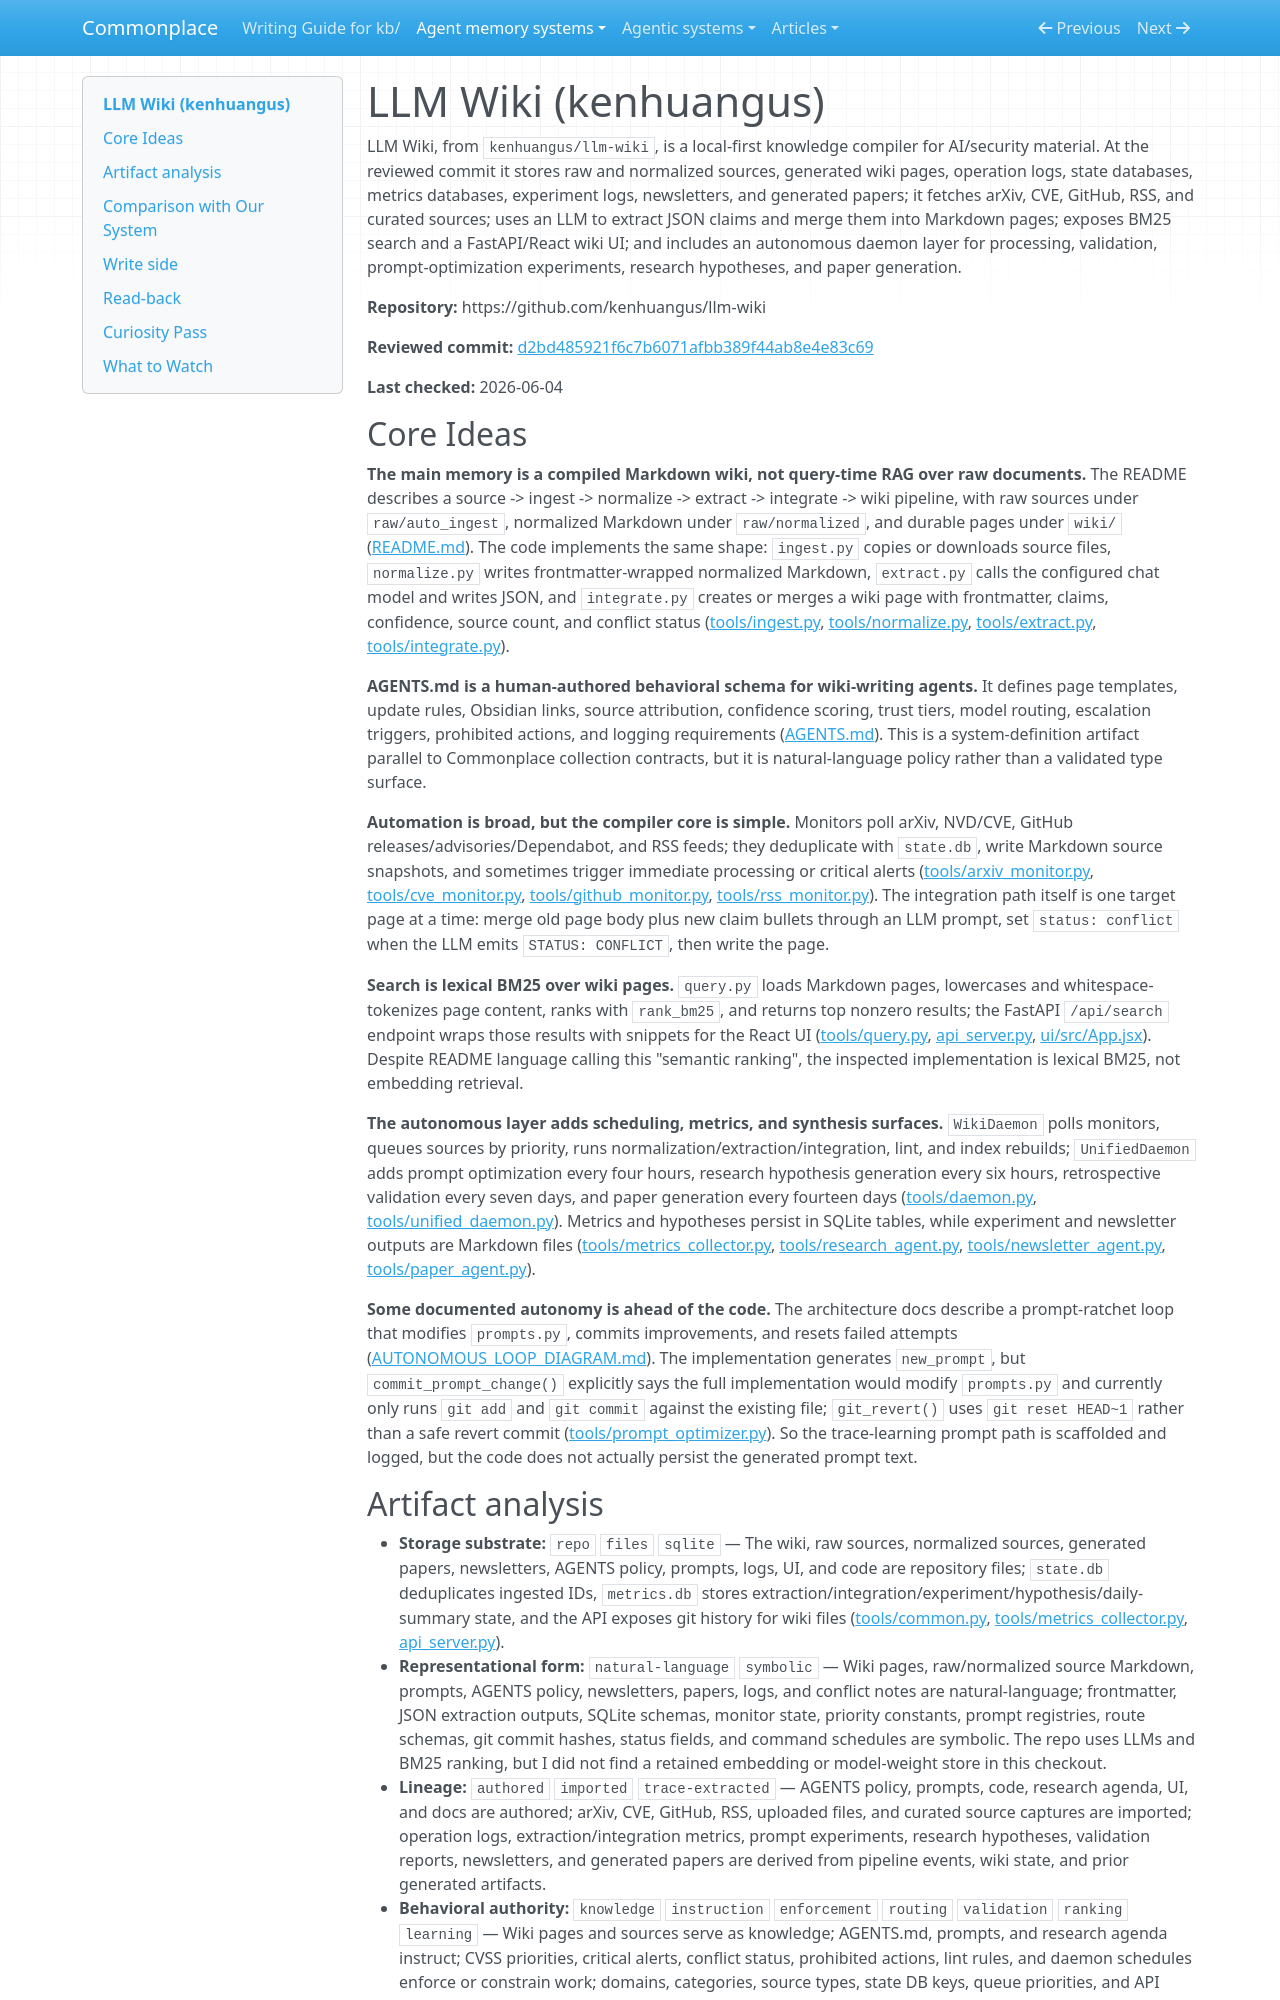

repository: zby/commonplace · page: agent-memory-systems/reviews/kenhuangus--llm-wiki/index.html · generator: mkdocs

---
description: "LLM Wiki review: local-first Obsidian/wiki compiler with source monitors, LLM extraction and integration, BM25 search, autonomous maintenance loops, and weak trace-learning prompt-optimization scaffolding"
type: agent-memory-systems/types/agent-memory-system-review.md
source-tier: code-grounded
tags: [trace-learning]
last-checked: "2026-06-04"
---

# LLM Wiki (kenhuangus)

LLM Wiki, from `kenhuangus/llm-wiki`, is a local-first knowledge compiler for AI/security material. At the reviewed commit it stores raw and normalized sources, generated wiki pages, operation logs, state databases, metrics databases, experiment logs, newsletters, and generated papers; it fetches arXiv, CVE, GitHub, RSS, and curated sources; uses an LLM to extract JSON claims and merge them into Markdown pages; exposes BM25 search and a FastAPI/React wiki UI; and includes an autonomous daemon layer for processing, validation, prompt-optimization experiments, research hypotheses, and paper generation.

**Repository:** https://github.com/kenhuangus/llm-wiki

**Reviewed commit:** [d2bd485921f6c7b6071afbb389f44ab8e4e83c69](https://github.com/kenhuangus/llm-wiki/commit/d2bd485921f6c7b6071afbb389f44ab8e4e83c69)

**Last checked:** 2026-06-04

## Core Ideas

**The main memory is a compiled Markdown wiki, not query-time RAG over raw documents.** The README describes a source -> ingest -> normalize -> extract -> integrate -> wiki pipeline, with raw sources under `raw/auto_ingest`, normalized Markdown under `raw/normalized`, and durable pages under `wiki/` ([README.md](https://github.com/kenhuangus/llm-wiki/blob/d2bd485921f6c7b6071afbb389f44ab8e4e83c69/README.md)). The code implements the same shape: `ingest.py` copies or downloads source files, `normalize.py` writes frontmatter-wrapped normalized Markdown, `extract.py` calls the configured chat model and writes JSON, and `integrate.py` creates or merges a wiki page with frontmatter, claims, confidence, source count, and conflict status ([tools/ingest.py](https://github.com/kenhuangus/llm-wiki/blob/d2bd485921f6c7b6071afbb389f44ab8e4e83c69/tools/ingest.py), [tools/normalize.py](https://github.com/kenhuangus/llm-wiki/blob/d2bd485921f6c7b6071afbb389f44ab8e4e83c69/tools/normalize.py), [tools/extract.py](https://github.com/kenhuangus/llm-wiki/blob/d2bd485921f6c7b6071afbb389f44ab8e4e83c69/tools/extract.py), [tools/integrate.py](https://github.com/kenhuangus/llm-wiki/blob/d2bd485921f6c7b6071afbb389f44ab8e4e83c69/tools/integrate.py)).

**AGENTS.md is a human-authored behavioral schema for wiki-writing agents.** It defines page templates, update rules, Obsidian links, source attribution, confidence scoring, trust tiers, model routing, escalation triggers, prohibited actions, and logging requirements ([AGENTS.md](https://github.com/kenhuangus/llm-wiki/blob/d2bd485921f6c7b6071afbb389f44ab8e4e83c69/AGENTS.md)). This is a system-definition artifact parallel to Commonplace collection contracts, but it is natural-language policy rather than a validated type surface.

**Automation is broad, but the compiler core is simple.** Monitors poll arXiv, NVD/CVE, GitHub releases/advisories/Dependabot, and RSS feeds; they deduplicate with `state.db`, write Markdown source snapshots, and sometimes trigger immediate processing or critical alerts ([tools/arxiv_monitor.py](https://github.com/kenhuangus/llm-wiki/blob/d2bd485921f6c7b6071afbb389f44ab8e4e83c69/tools/arxiv_monitor.py), [tools/cve_monitor.py](https://github.com/kenhuangus/llm-wiki/blob/d2bd485921f6c7b6071afbb389f44ab8e4e83c69/tools/cve_monitor.py), [tools/github_monitor.py](https://github.com/kenhuangus/llm-wiki/blob/d2bd485921f6c7b6071afbb389f44ab8e4e83c69/tools/github_monitor.py), [tools/rss_monitor.py](https://github.com/kenhuangus/llm-wiki/blob/d2bd485921f6c7b6071afbb389f44ab8e4e83c69/tools/rss_monitor.py)). The integration path itself is one target page at a time: merge old page body plus new claim bullets through an LLM prompt, set `status: conflict` when the LLM emits `STATUS: CONFLICT`, then write the page.

**Search is lexical BM25 over wiki pages.** `query.py` loads Markdown pages, lowercases and whitespace-tokenizes page content, ranks with `rank_bm25`, and returns top nonzero results; the FastAPI `/api/search` endpoint wraps those results with snippets for the React UI ([tools/query.py](https://github.com/kenhuangus/llm-wiki/blob/d2bd485921f6c7b6071afbb389f44ab8e4e83c69/tools/query.py), [api_server.py](https://github.com/kenhuangus/llm-wiki/blob/d2bd485921f6c7b6071afbb389f44ab8e4e83c69/api_server.py), [ui/src/App.jsx](https://github.com/kenhuangus/llm-wiki/blob/d2bd485921f6c7b6071afbb389f44ab8e4e83c69/ui/src/App.jsx)). Despite README language calling this "semantic ranking", the inspected implementation is lexical BM25, not embedding retrieval.

**The autonomous layer adds scheduling, metrics, and synthesis surfaces.** `WikiDaemon` polls monitors, queues sources by priority, runs normalization/extraction/integration, lint, and index rebuilds; `UnifiedDaemon` adds prompt optimization every four hours, research hypothesis generation every six hours, retrospective validation every seven days, and paper generation every fourteen days ([tools/daemon.py](https://github.com/kenhuangus/llm-wiki/blob/d2bd485921f6c7b6071afbb389f44ab8e4e83c69/tools/daemon.py), [tools/unified_daemon.py](https://github.com/kenhuangus/llm-wiki/blob/d2bd485921f6c7b6071afbb389f44ab8e4e83c69/tools/unified_daemon.py)). Metrics and hypotheses persist in SQLite tables, while experiment and newsletter outputs are Markdown files ([tools/metrics_collector.py](https://github.com/kenhuangus/llm-wiki/blob/d2bd485921f6c7b6071afbb389f44ab8e4e83c69/tools/metrics_collector.py), [tools/research_agent.py](https://github.com/kenhuangus/llm-wiki/blob/d2bd485921f6c7b6071afbb389f44ab8e4e83c69/tools/research_agent.py), [tools/newsletter_agent.py](https://github.com/kenhuangus/llm-wiki/blob/d2bd485921f6c7b6071afbb389f44ab8e4e83c69/tools/newsletter_agent.py), [tools/paper_agent.py](https://github.com/kenhuangus/llm-wiki/blob/d2bd485921f6c7b6071afbb389f44ab8e4e83c69/tools/paper_agent.py)).

**Some documented autonomy is ahead of the code.** The architecture docs describe a prompt-ratchet loop that modifies `prompts.py`, commits improvements, and resets failed attempts ([AUTONOMOUS_LOOP_DIAGRAM.md](https://github.com/kenhuangus/llm-wiki/blob/d2bd485921f6c7b6071afbb389f44ab8e4e83c69/AUTONOMOUS_LOOP_DIAGRAM.md)). The implementation generates `new_prompt`, but `commit_prompt_change()` explicitly says the full implementation would modify `prompts.py` and currently only runs `git add` and `git commit` against the existing file; `git_revert()` uses `git reset HEAD~1` rather than a safe revert commit ([tools/prompt_optimizer.py](https://github.com/kenhuangus/llm-wiki/blob/d2bd485921f6c7b6071afbb389f44ab8e4e83c69/tools/prompt_optimizer.py)). So the trace-learning prompt path is scaffolded and logged, but the code does not actually persist the generated prompt text.
